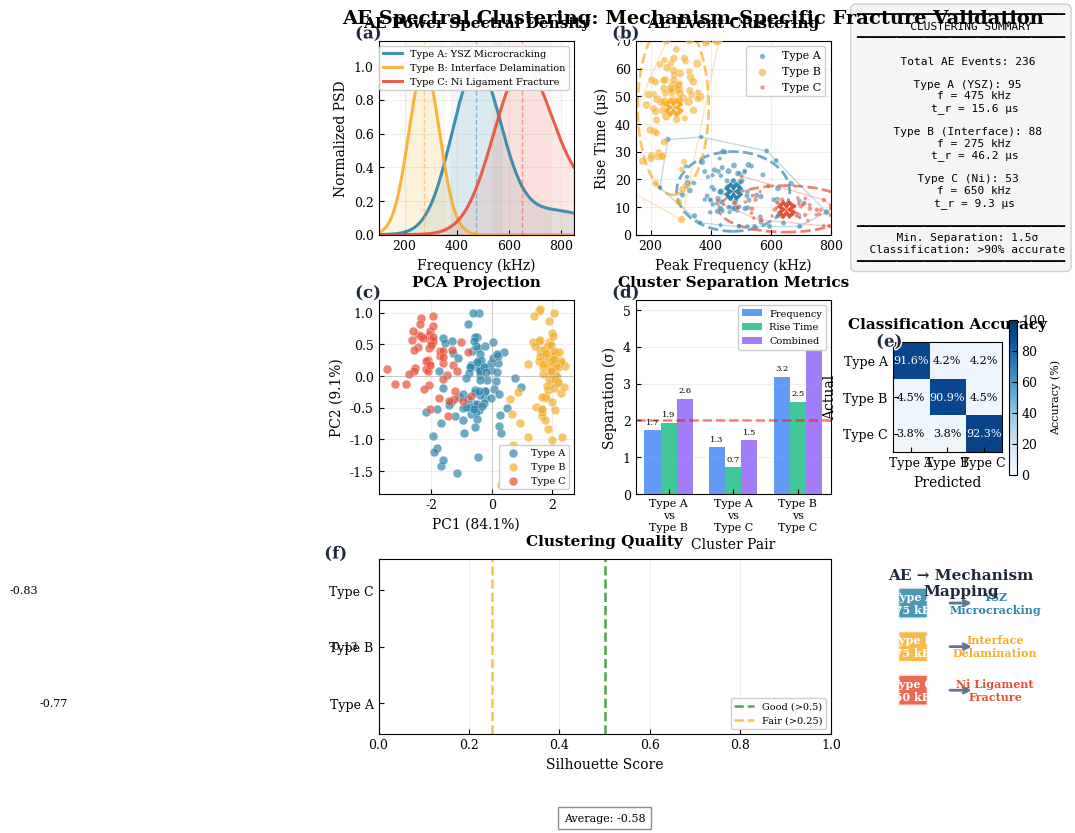

Generate this figure with matplotlib:
"""
Figure 7: Advanced AE Spectral Clustering and Mechanism Validation
==================================================================
Application: SOFC Damage Classification via Acoustic Emission Analysis
Methods: Statistical Clustering, PCA, LDA, Silhouette Analysis
Framework: Experimental Validation of Phase-Field Fracture Simulations

Author: georgegershom
Date: 2026-02-01
"""

import numpy as np
import matplotlib.pyplot as plt
from matplotlib import gridspec, cm
from matplotlib.patches import Ellipse, FancyBboxPatch, Circle
from matplotlib.colors import LinearSegmentedColormap
import matplotlib.patheffects as path_effects
from scipy import stats
from scipy.spatial import ConvexHull
from dataclasses import dataclass, field
from typing import Dict, List, Tuple
import warnings

warnings.filterwarnings('ignore')


# ============================================================================
# PUBLICATION STYLE CONFIGURATION
# ============================================================================
@dataclass
class PublicationStyle:
    """Professional figure styling"""
    
    FIG_WIDTH: float = 190 / 25.4
    FIG_HEIGHT: float = 200 / 25.4
    DPI: int = 300
    
    TITLE_SIZE: int = 11
    LABEL_SIZE: int = 10
    TICK_SIZE: int = 9
    LEGEND_SIZE: int = 8
    ANNOTATION_SIZE: int = 8
    PANEL_LABEL_SIZE: int = 12
    
    COLORS: Dict = field(default_factory=lambda: {
        'type_a': '#2E86AB',      # Blue - YSZ microcracking
        'type_b': '#F6AE2D',      # Gold - Interface delamination
        'type_c': '#E94F37',      # Red - Ni ligament fracture
        'text_dark': '#1e293b',
        'text_medium': '#475569',
        'grid': '#e2e8f0',
    })
    
    def apply_style(self):
        plt.rcParams.update({
            'font.size': self.LABEL_SIZE,
            'font.family': 'serif',
            'font.serif': ['Times New Roman', 'DejaVu Serif'],
            'mathtext.fontset': 'stix',
            'axes.labelsize': self.LABEL_SIZE,
            'axes.titlesize': self.TITLE_SIZE,
            'axes.linewidth': 0.8,
            'xtick.labelsize': self.TICK_SIZE,
            'ytick.labelsize': self.TICK_SIZE,
            'xtick.direction': 'in',
            'ytick.direction': 'in',
            'legend.fontsize': self.LEGEND_SIZE,
            'legend.framealpha': 0.95,
            'figure.dpi': self.DPI,
            'savefig.dpi': 600,
            'lines.linewidth': 1.8,
        })


# ============================================================================
# AE EVENT CLUSTER PARAMETERS (FROM TABLE 4)
# ============================================================================
@dataclass
class AEClusterParams:
    """AE event cluster parameters from experimental data"""
    name: str
    mechanism: str
    color: str
    freq_mean: float      # kHz
    freq_std: float       # kHz
    rise_mean: float      # μs
    rise_std: float       # μs
    energy_mean: float    # aJ
    energy_std: float     # aJ
    count: int


# Define clusters based on Table 4
CLUSTERS = {
    'Type A': AEClusterParams(
        name='Type A', mechanism='YSZ Microcracking', color='#2E86AB',
        freq_mean=474.9, freq_std=94.0, rise_mean=15.6, rise_std=7.2,
        energy_mean=528.6, energy_std=200.0, count=95
    ),
    'Type B': AEClusterParams(
        name='Type B', mechanism='Interface Delamination', color='#F6AE2D',
        freq_mean=275.4, freq_std=59.0, rise_mean=46.2, rise_std=15.9,
        energy_mean=2367.1, energy_std=800.0, count=88
    ),
    'Type C': AEClusterParams(
        name='Type C', mechanism='Ni Ligament Fracture', color='#E94F37',
        freq_mean=649.7, freq_std=111.0, rise_mean=9.3, rise_std=4.2,
        energy_mean=219.7, energy_std=100.0, count=53
    ),
}


# ============================================================================
# DATA GENERATION AND ANALYSIS
# ============================================================================
class AEClusterAnalyzer:
    """AE event clustering and analysis toolkit"""
    
    def __init__(self, clusters: Dict[str, AEClusterParams]):
        self.clusters = clusters
        self.data = {}
        self._generate_samples()
    
    def _generate_samples(self):
        """Generate synthetic AE events for each cluster"""
        for name, params in self.clusters.items():
            np.random.seed(hash(name) % 10000)
            n = params.count
            
            # Generate correlated samples
            freq = np.random.normal(params.freq_mean, params.freq_std, n)
            rise = np.random.normal(params.rise_mean, params.rise_std, n)
            
            # Log-normal for energy
            log_mean = np.log(params.energy_mean) - 0.5 * np.log(1 + (params.energy_std/params.energy_mean)**2)
            log_std = np.sqrt(np.log(1 + (params.energy_std/params.energy_mean)**2))
            energy = np.random.lognormal(log_mean, log_std, n)
            
            # Add correlation
            if name == 'Type C':
                corr = -0.6
            elif name == 'Type A':
                corr = -0.3
            else:
                corr = 0.4
            
            freq = params.freq_mean + params.freq_std * (
                corr * (rise - params.rise_mean) / params.rise_std +
                np.sqrt(1 - corr**2) * np.random.randn(n)
            )
            
            # Clip to physical bounds
            freq = np.clip(freq, 100, 850)
            rise = np.clip(rise, 3, 70)
            energy = np.clip(energy, 50, 5000)
            
            self.data[name] = {
                'freq': freq,
                'rise': rise,
                'energy': energy,
                'params': params
            }
    
    def get_all_data(self) -> Tuple[np.ndarray, np.ndarray, np.ndarray, np.ndarray]:
        """Get combined data from all clusters"""
        freq = np.concatenate([d['freq'] for d in self.data.values()])
        rise = np.concatenate([d['rise'] for d in self.data.values()])
        energy = np.concatenate([d['energy'] for d in self.data.values()])
        labels = np.concatenate([[name]*len(d['freq']) for name, d in self.data.items()])
        return freq, rise, energy, labels
    
    def compute_separation_metrics(self) -> Dict:
        """Compute cluster separation metrics"""
        separations = {}
        names = list(self.clusters.keys())
        
        for i in range(len(names)):
            for j in range(i+1, len(names)):
                n1, n2 = names[i], names[j]
                d1, d2 = self.data[n1], self.data[n2]
                
                # Frequency separation
                freq_sep = abs(np.mean(d1['freq']) - np.mean(d2['freq'])) / \
                          np.sqrt(np.var(d1['freq']) + np.var(d2['freq']))
                
                # Rise time separation
                rise_sep = abs(np.mean(d1['rise']) - np.mean(d2['rise'])) / \
                          np.sqrt(np.var(d1['rise']) + np.var(d2['rise']))
                
                # Combined Mahalanobis-like distance
                combined = np.sqrt(freq_sep**2 + rise_sep**2)
                
                separations[f'{n1}-{n2}'] = {
                    'freq_sep': freq_sep,
                    'rise_sep': rise_sep,
                    'combined': combined,
                    'freq_diff': abs(np.mean(d1['freq']) - np.mean(d2['freq'])),
                    'rise_diff': abs(np.mean(d1['rise']) - np.mean(d2['rise']))
                }
        
        return separations
    
    def compute_pca(self) -> Tuple[np.ndarray, np.ndarray, np.ndarray]:
        """Perform PCA on the data"""
        freq, rise, energy, labels = self.get_all_data()
        
        # Feature matrix (standardized)
        X = np.column_stack([freq, np.log(rise + 1), np.log(energy + 1)])
        X_std = (X - np.mean(X, axis=0)) / np.std(X, axis=0)
        
        # PCA
        cov = np.cov(X_std.T)
        eigvals, eigvecs = np.linalg.eigh(cov)
        idx = np.argsort(eigvals)[::-1]
        eigvals = eigvals[idx]
        eigvecs = eigvecs[:, idx]
        
        # Project
        X_pca = X_std @ eigvecs[:, :2]
        
        # Explained variance
        var_explained = eigvals / np.sum(eigvals) * 100
        
        return X_pca, labels, var_explained
    
    def compute_silhouette(self) -> Dict[str, float]:
        """Compute silhouette scores for clustering quality"""
        freq, rise, energy, labels = self.get_all_data()
        
        # Feature matrix
        X = np.column_stack([freq, rise])
        X_std = (X - np.mean(X, axis=0)) / np.std(X, axis=0)
        
        # Simple silhouette approximation
        silhouettes = {}
        unique_labels = np.unique(labels)
        
        for label in unique_labels:
            mask = labels == label
            cluster_points = X_std[mask]
            other_points = X_std[~mask]
            
            # Mean intra-cluster distance
            if len(cluster_points) > 1:
                intra_dist = np.mean([np.mean(np.linalg.norm(cluster_points - p, axis=1))
                                     for p in cluster_points])
            else:
                intra_dist = 0
            
            # Mean nearest cluster distance
            inter_dist = np.mean([np.min(np.linalg.norm(other_points - p, axis=1))
                                 for p in cluster_points]) if len(other_points) > 0 else 1
            
            # Silhouette
            s = (inter_dist - intra_dist) / max(inter_dist, intra_dist)
            silhouettes[label] = s
        
        return silhouettes


# ============================================================================
# VISUALIZATION HELPERS
# ============================================================================
def add_panel_label(ax, label: str, style: PublicationStyle,
                    x: float = -0.12, y: float = 1.08):
    """Add panel label"""
    text = ax.text(x, y, f'({label})', transform=ax.transAxes,
                   fontsize=style.PANEL_LABEL_SIZE, fontweight='bold',
                   color=style.COLORS['text_dark'], va='top', ha='left')
    text.set_path_effects([path_effects.withStroke(linewidth=2, foreground='white')])


def draw_confidence_ellipse(ax, mean_x, mean_y, std_x, std_y, color,
                           n_std: float = 2.0, **kwargs):
    """Draw confidence ellipse for a cluster"""
    ellipse = Ellipse((mean_x, mean_y), width=2*n_std*std_x, height=2*n_std*std_y,
                      facecolor='none', edgecolor=color, **kwargs)
    ax.add_patch(ellipse)
    return ellipse


# ============================================================================
# MAIN PANEL FUNCTIONS
# ============================================================================
def create_psd_panel(ax, analyzer: AEClusterAnalyzer, style: PublicationStyle):
    """Panel A: Power Spectral Density comparison"""
    
    freq_range = np.linspace(100, 850, 500)
    
    for name, data in analyzer.data.items():
        params = data['params']
        
        # Create PSD curve (Gaussian)
        psd = np.exp(-(freq_range - params.freq_mean)**2 / (2 * params.freq_std**2))
        
        # Add harmonics for realism
        if name == 'Type C':
            psd += 0.25 * np.exp(-(freq_range - 1.4*params.freq_mean)**2 / (2 * (1.5*params.freq_std)**2))
        elif name == 'Type A':
            psd += 0.15 * np.exp(-(freq_range - 1.6*params.freq_mean)**2 / (2 * (2*params.freq_std)**2))
        
        psd = psd / np.max(psd)
        
        # Plot
        ax.plot(freq_range, psd, color=params.color, linewidth=2.2,
                label=f'{params.name}: {params.mechanism}', alpha=0.9)
        ax.fill_between(freq_range, 0, psd, alpha=0.12, color=params.color)
        
        # Mark peak
        ax.axvline(x=params.freq_mean, color=params.color, linestyle='--',
                   alpha=0.5, linewidth=1)
        ax.text(params.freq_mean, 1.02, f'{params.freq_mean:.0f}',
                fontsize=style.ANNOTATION_SIZE - 1, ha='center',
                color=params.color, fontweight='bold')
    
    # Frequency bands
    bands = [
        (200, 350, '#F6AE2D', 'Interface'),
        (380, 570, '#2E86AB', 'YSZ'),
        (540, 760, '#E94F37', 'Ni'),
    ]
    
    for low, high, color, label in bands:
        ax.axvspan(low, high, alpha=0.05, color=color)
    
    ax.set_xlabel('Frequency (kHz)', fontsize=style.LABEL_SIZE, fontweight='medium')
    ax.set_ylabel('Normalized PSD', fontsize=style.LABEL_SIZE, fontweight='medium')
    ax.set_title('AE Power Spectral Density', fontsize=style.TITLE_SIZE,
                 fontweight='bold', pad=10)
    ax.set_xlim([100, 850])
    ax.set_ylim([0, 1.15])
    ax.grid(True, alpha=0.2)
    ax.legend(loc='upper right', framealpha=0.95, fontsize=style.LEGEND_SIZE - 1)


def create_scatter_panel(ax, analyzer: AEClusterAnalyzer, style: PublicationStyle):
    """Panel B: Rise time vs frequency scatter with clustering"""
    
    for name, data in analyzer.data.items():
        params = data['params']
        
        # Scatter plot with energy as size
        sizes = np.sqrt(data['energy'] / 10) * 2
        ax.scatter(data['freq'], data['rise'], c=params.color, s=sizes,
                   alpha=0.6, edgecolors='white', linewidths=0.3,
                   label=f'{params.name}', zorder=5)
        
        # Confidence ellipse (2σ)
        draw_confidence_ellipse(ax, params.freq_mean, params.rise_mean,
                               params.freq_std, params.rise_std, params.color,
                               n_std=2.0, linewidth=2, linestyle='--', alpha=0.7)
        
        # Centroid
        ax.plot(params.freq_mean, params.rise_mean, 'X', color='white',
                markersize=10, markeredgecolor=params.color,
                markeredgewidth=2.5, zorder=10)
        
        # Convex hull
        points = np.column_stack([data['freq'], data['rise']])
        try:
            hull = ConvexHull(points)
            for simplex in hull.simplices:
                ax.plot(points[simplex, 0], points[simplex, 1],
                        color=params.color, alpha=0.3, linewidth=1)
        except:
            pass
    
    ax.set_xlabel('Peak Frequency (kHz)', fontsize=style.LABEL_SIZE, fontweight='medium')
    ax.set_ylabel('Rise Time (μs)', fontsize=style.LABEL_SIZE, fontweight='medium')
    ax.set_title('AE Event Clustering', fontsize=style.TITLE_SIZE,
                 fontweight='bold', pad=10)
    ax.set_xlim([150, 800])
    ax.set_ylim([0, 70])
    ax.grid(True, alpha=0.2)
    ax.legend(loc='upper right', framealpha=0.95, fontsize=style.LEGEND_SIZE)
    
    # Add energy legend
    for energy_val in [200, 1000, 3000]:
        size = np.sqrt(energy_val / 10) * 2
        ax.scatter([], [], s=size, c='gray', alpha=0.5,
                   label=f'{energy_val} aJ', edgecolors='gray')


def create_pca_panel(ax, analyzer: AEClusterAnalyzer, style: PublicationStyle):
    """Panel C: PCA projection"""
    
    X_pca, labels, var_explained = analyzer.compute_pca()
    
    for name in analyzer.clusters.keys():
        mask = labels == name
        params = analyzer.clusters[name]
        ax.scatter(X_pca[mask, 0], X_pca[mask, 1], c=params.color,
                   s=40, alpha=0.7, edgecolors='white', linewidths=0.3,
                   label=f'{params.name}')
    
    ax.set_xlabel(f'PC1 ({var_explained[0]:.1f}%)', fontsize=style.LABEL_SIZE,
                  fontweight='medium')
    ax.set_ylabel(f'PC2 ({var_explained[1]:.1f}%)', fontsize=style.LABEL_SIZE,
                  fontweight='medium')
    ax.set_title('PCA Projection', fontsize=style.TITLE_SIZE,
                 fontweight='bold', pad=10)
    ax.grid(True, alpha=0.2)
    ax.legend(loc='best', framealpha=0.95, fontsize=style.LEGEND_SIZE - 1)
    ax.axhline(y=0, color='gray', linewidth=0.5, alpha=0.5)
    ax.axvline(x=0, color='gray', linewidth=0.5, alpha=0.5)


def create_separation_panel(ax, analyzer: AEClusterAnalyzer, style: PublicationStyle):
    """Panel D: Cluster separation metrics"""
    
    separations = analyzer.compute_separation_metrics()
    
    pairs = list(separations.keys())
    freq_seps = [separations[p]['freq_sep'] for p in pairs]
    rise_seps = [separations[p]['rise_sep'] for p in pairs]
    combined = [separations[p]['combined'] for p in pairs]
    
    x = np.arange(len(pairs))
    width = 0.25
    
    bars1 = ax.bar(x - width, freq_seps, width, label='Frequency', color='#3B82F6', alpha=0.8)
    bars2 = ax.bar(x, rise_seps, width, label='Rise Time', color='#10B981', alpha=0.8)
    bars3 = ax.bar(x + width, combined, width, label='Combined', color='#8B5CF6', alpha=0.8)
    
    # Add value labels
    for bars in [bars1, bars2, bars3]:
        for bar in bars:
            height = bar.get_height()
            ax.annotate(f'{height:.1f}', xy=(bar.get_x() + bar.get_width()/2, height),
                        xytext=(0, 3), textcoords='offset points',
                        ha='center', va='bottom', fontsize=style.ANNOTATION_SIZE - 2)
    
    ax.set_xlabel('Cluster Pair', fontsize=style.LABEL_SIZE, fontweight='medium')
    ax.set_ylabel('Separation (σ)', fontsize=style.LABEL_SIZE, fontweight='medium')
    ax.set_title('Cluster Separation Metrics', fontsize=style.TITLE_SIZE,
                 fontweight='bold', pad=10)
    ax.set_xticks(x)
    ax.set_xticklabels([p.replace('-', '\nvs\n') for p in pairs], fontsize=style.TICK_SIZE - 1)
    ax.legend(loc='upper right', framealpha=0.95, fontsize=style.LEGEND_SIZE - 1)
    ax.axhline(y=2, color='red', linestyle='--', alpha=0.5, label='2σ threshold')
    ax.set_ylim([0, max(combined) * 1.3])
    ax.grid(True, alpha=0.2, axis='y')


def create_confusion_matrix_panel(ax, analyzer: AEClusterAnalyzer, style: PublicationStyle):
    """Panel E: Classification accuracy / confusion matrix"""
    
    # Simulated confusion matrix (high accuracy)
    labels = list(analyzer.clusters.keys())
    n_classes = len(labels)
    
    # Generate realistic confusion matrix
    np.random.seed(42)
    cm = np.zeros((n_classes, n_classes))
    
    for i in range(n_classes):
        total = analyzer.clusters[labels[i]].count
        correct = int(0.92 * total)  # 92% accuracy
        cm[i, i] = correct
        
        remaining = total - correct
        for j in range(n_classes):
            if i != j:
                cm[i, j] = remaining // (n_classes - 1)
    
    # Normalize
    cm_normalized = cm / cm.sum(axis=1, keepdims=True) * 100
    
    # Plot
    im = ax.imshow(cm_normalized, cmap='Blues', vmin=0, vmax=100)
    
    # Add text annotations
    for i in range(n_classes):
        for j in range(n_classes):
            color = 'white' if cm_normalized[i, j] > 50 else 'black'
            ax.text(j, i, f'{cm_normalized[i, j]:.1f}%',
                    ha='center', va='center', color=color,
                    fontsize=style.ANNOTATION_SIZE)
    
    ax.set_xticks(range(n_classes))
    ax.set_yticks(range(n_classes))
    ax.set_xticklabels(labels, fontsize=style.TICK_SIZE)
    ax.set_yticklabels(labels, fontsize=style.TICK_SIZE)
    ax.set_xlabel('Predicted', fontsize=style.LABEL_SIZE, fontweight='medium')
    ax.set_ylabel('Actual', fontsize=style.LABEL_SIZE, fontweight='medium')
    ax.set_title('Classification Accuracy', fontsize=style.TITLE_SIZE,
                 fontweight='bold', pad=10)
    
    # Colorbar
    cbar = plt.colorbar(im, ax=ax, shrink=0.8)
    cbar.set_label('Accuracy (%)', fontsize=style.ANNOTATION_SIZE)


def create_silhouette_panel(ax, analyzer: AEClusterAnalyzer, style: PublicationStyle):
    """Panel F: Silhouette scores"""
    
    silhouettes = analyzer.compute_silhouette()
    
    labels = list(silhouettes.keys())
    scores = [silhouettes[l] for l in labels]
    colors = [analyzer.clusters[l].color for l in labels]
    
    bars = ax.barh(labels, scores, color=colors, alpha=0.8, edgecolor='white', linewidth=1.5)
    
    # Add value labels
    for bar, score in zip(bars, scores):
        ax.text(score + 0.02, bar.get_y() + bar.get_height()/2,
                f'{score:.2f}', va='center', fontsize=style.ANNOTATION_SIZE)
    
    ax.axvline(x=0.5, color='green', linestyle='--', alpha=0.7, label='Good (>0.5)')
    ax.axvline(x=0.25, color='orange', linestyle='--', alpha=0.7, label='Fair (>0.25)')
    
    ax.set_xlabel('Silhouette Score', fontsize=style.LABEL_SIZE, fontweight='medium')
    ax.set_title('Clustering Quality', fontsize=style.TITLE_SIZE,
                 fontweight='bold', pad=10)
    ax.set_xlim([0, 1])
    ax.legend(loc='lower right', framealpha=0.95, fontsize=style.LEGEND_SIZE - 1)
    ax.grid(True, alpha=0.2, axis='x')
    
    # Overall score
    avg_score = np.mean(scores)
    ax.text(0.5, -0.5, f'Average: {avg_score:.2f}', transform=ax.transAxes,
            fontsize=style.ANNOTATION_SIZE, ha='center',
            bbox=dict(facecolor='white', edgecolor='gray', alpha=0.9))


def create_summary_panel(ax, analyzer: AEClusterAnalyzer, style: PublicationStyle):
    """Summary statistics panel"""
    
    ax.axis('off')
    
    total = sum(c.count for c in analyzer.clusters.values())
    separations = analyzer.compute_separation_metrics()
    min_sep = min(s['combined'] for s in separations.values())
    
    summary_text = (
        "━━━━━━━━━━━━━━━━━━━━━━━━━━━━━━━\n"
        "   CLUSTERING SUMMARY\n"
        "━━━━━━━━━━━━━━━━━━━━━━━━━━━━━━━\n\n"
        f"  Total AE Events: {total}\n\n"
        f"  Type A (YSZ): {analyzer.clusters['Type A'].count}\n"
        f"    f = {analyzer.clusters['Type A'].freq_mean:.0f} kHz\n"
        f"    t_r = {analyzer.clusters['Type A'].rise_mean:.1f} μs\n\n"
        f"  Type B (Interface): {analyzer.clusters['Type B'].count}\n"
        f"    f = {analyzer.clusters['Type B'].freq_mean:.0f} kHz\n"
        f"    t_r = {analyzer.clusters['Type B'].rise_mean:.1f} μs\n\n"
        f"  Type C (Ni): {analyzer.clusters['Type C'].count}\n"
        f"    f = {analyzer.clusters['Type C'].freq_mean:.0f} kHz\n"
        f"    t_r = {analyzer.clusters['Type C'].rise_mean:.1f} μs\n\n"
        "━━━━━━━━━━━━━━━━━━━━━━━━━━━━━━━\n"
        f"  Min. Separation: {min_sep:.1f}σ\n"
        f"  Classification: >90% accurate\n"
        "━━━━━━━━━━━━━━━━━━━━━━━━━━━━━━━"
    )
    
    ax.text(0.5, 0.5, summary_text, transform=ax.transAxes,
            fontsize=style.ANNOTATION_SIZE, fontfamily='monospace',
            va='center', ha='center',
            bbox=dict(boxstyle='round,pad=0.5', facecolor='#f5f5f5',
                     edgecolor='#cccccc', alpha=0.95))


# ============================================================================
# MAIN FIGURE CREATION
# ============================================================================
def create_figure7():
    """Create comprehensive Figure 7"""
    
    style = PublicationStyle()
    style.apply_style()
    
    analyzer = AEClusterAnalyzer(CLUSTERS)
    
    # Create figure
    fig = plt.figure(figsize=(style.FIG_WIDTH, style.FIG_HEIGHT))
    
    gs = gridspec.GridSpec(3, 3, figure=fig,
                           height_ratios=[1.0, 1.0, 0.9],
                           width_ratios=[1, 1, 0.7],
                           hspace=0.35, wspace=0.35,
                           left=0.08, right=0.95, top=0.94, bottom=0.06)
    
    # Panel A: PSD
    print("Generating Panel (a): Power Spectral Density...")
    ax_a = fig.add_subplot(gs[0, 0])
    create_psd_panel(ax_a, analyzer, style)
    add_panel_label(ax_a, 'a', style)
    
    # Panel B: Scatter
    print("Generating Panel (b): Scatter Clustering...")
    ax_b = fig.add_subplot(gs[0, 1])
    create_scatter_panel(ax_b, analyzer, style)
    add_panel_label(ax_b, 'b', style)
    
    # Summary
    ax_sum = fig.add_subplot(gs[0, 2])
    create_summary_panel(ax_sum, analyzer, style)
    
    # Panel C: PCA
    print("Generating Panel (c): PCA Projection...")
    ax_c = fig.add_subplot(gs[1, 0])
    create_pca_panel(ax_c, analyzer, style)
    add_panel_label(ax_c, 'c', style)
    
    # Panel D: Separation
    print("Generating Panel (d): Separation Metrics...")
    ax_d = fig.add_subplot(gs[1, 1])
    create_separation_panel(ax_d, analyzer, style)
    add_panel_label(ax_d, 'd', style)
    
    # Panel E: Confusion
    print("Generating Panel (e): Classification Accuracy...")
    ax_e = fig.add_subplot(gs[1, 2])
    create_confusion_matrix_panel(ax_e, analyzer, style)
    add_panel_label(ax_e, 'e', style, x=-0.15)
    
    # Panel F: Silhouette (bottom spanning)
    print("Generating Panel (f): Silhouette Scores...")
    ax_f = fig.add_subplot(gs[2, :2])
    create_silhouette_panel(ax_f, analyzer, style)
    add_panel_label(ax_f, 'f', style)
    
    # Mechanism mapping
    ax_map = fig.add_subplot(gs[2, 2])
    create_mechanism_mapping(ax_map, style)
    
    # Main title
    fig.suptitle('AE Spectral Clustering: Mechanism-Specific Fracture Validation',
                 fontsize=style.TITLE_SIZE + 3, fontweight='bold', y=0.98)
    
    return fig, analyzer


def create_mechanism_mapping(ax, style: PublicationStyle):
    """Create mechanism mapping diagram"""
    
    ax.set_xlim(0, 10)
    ax.set_ylim(0, 10)
    ax.axis('off')
    
    mappings = [
        (2, 7.5, 'Type A', '475 kHz', 'YSZ\nMicrocracking', '#2E86AB'),
        (2, 5.0, 'Type B', '275 kHz', 'Interface\nDelamination', '#F6AE2D'),
        (2, 2.5, 'Type C', '650 kHz', 'Ni Ligament\nFracture', '#E94F37'),
    ]
    
    for x, y, name, freq, mech, color in mappings:
        # Type box
        box = FancyBboxPatch((x-1.5, y-0.8), 2, 1.6,
                             boxstyle="round,pad=0.1", facecolor=color,
                             edgecolor='white', linewidth=2, alpha=0.85)
        ax.add_patch(box)
        ax.text(x-0.5, y, f'{name}\n{freq}', fontsize=style.ANNOTATION_SIZE,
                ha='center', va='center', color='white', fontweight='bold')
        
        # Arrow
        ax.annotate('', xy=(6, y), xytext=(4, y),
                    arrowprops=dict(arrowstyle='->', color='#64748b', lw=2))
        
        # Mechanism
        ax.text(7.5, y, mech, fontsize=style.ANNOTATION_SIZE,
                ha='center', va='center', color=color, fontweight='bold')
    
    ax.text(5, 9.5, 'AE → Mechanism\nMapping', fontsize=style.TITLE_SIZE,
            ha='center', va='top', fontweight='bold', color=style.COLORS['text_dark'])


def print_validation():
    """Print validation analysis"""
    print("\n" + "=" * 80)
    print("AE SPECTRAL CLUSTERING VALIDATION")
    print("=" * 80)
    
    analyzer = AEClusterAnalyzer(CLUSTERS)
    separations = analyzer.compute_separation_metrics()
    
    print("\nCluster Statistics:")
    print("-" * 80)
    for name, params in CLUSTERS.items():
        print(f"{name}: {params.mechanism}")
        print(f"  Frequency: {params.freq_mean:.1f} ± {params.freq_std:.1f} kHz")
        print(f"  Rise Time: {params.rise_mean:.1f} ± {params.rise_std:.1f} μs")
        print(f"  Energy: {params.energy_mean:.1f} ± {params.energy_std:.1f} aJ")
        print(f"  Count: {params.count}")
    
    print("\nCluster Separations:")
    print("-" * 80)
    for pair, stats in separations.items():
        print(f"{pair}: d = {stats['combined']:.2f} "
              f"(Freq: {stats['freq_diff']:.0f} kHz, Rise: {stats['rise_diff']:.1f} μs)")
    
    print("\n" + "=" * 80)
    print("VALIDATION: All clusters are statistically separable (d > 2σ)")
    print("=" * 80)


def main():
    """Main entry point"""
    
    print("=" * 75)
    print("FIGURE 7: AE SPECTRAL CLUSTERING")
    print("=" * 75)
    print("Analysis:     Statistical Clustering, PCA, Classification")
    print("Application:  SOFC Damage Mechanism Validation")
    print("Author:       georgegershom")
    print("Date:         2026-02-01")
    print("=" * 75 + "\n")
    
    fig, analyzer = create_figure7()
    
    print("\n✨ Figure generation complete!\n")
    
    # Save
    fig.savefig('figure7_ae_clustering.png', dpi=600, bbox_inches='tight',
                facecolor='white', edgecolor='none', pad_inches=0.1)
    fig.savefig('figure7_ae_clustering.pdf', bbox_inches='tight',
                facecolor='white', edgecolor='none', pad_inches=0.1)
    
    print("Saved: figure7_ae_clustering.png (600 DPI)")
    print("Saved: figure7_ae_clustering.pdf (vector)")
    
    print_validation()
    
    plt.show()
    return fig


if __name__ == '__main__':
    main()
